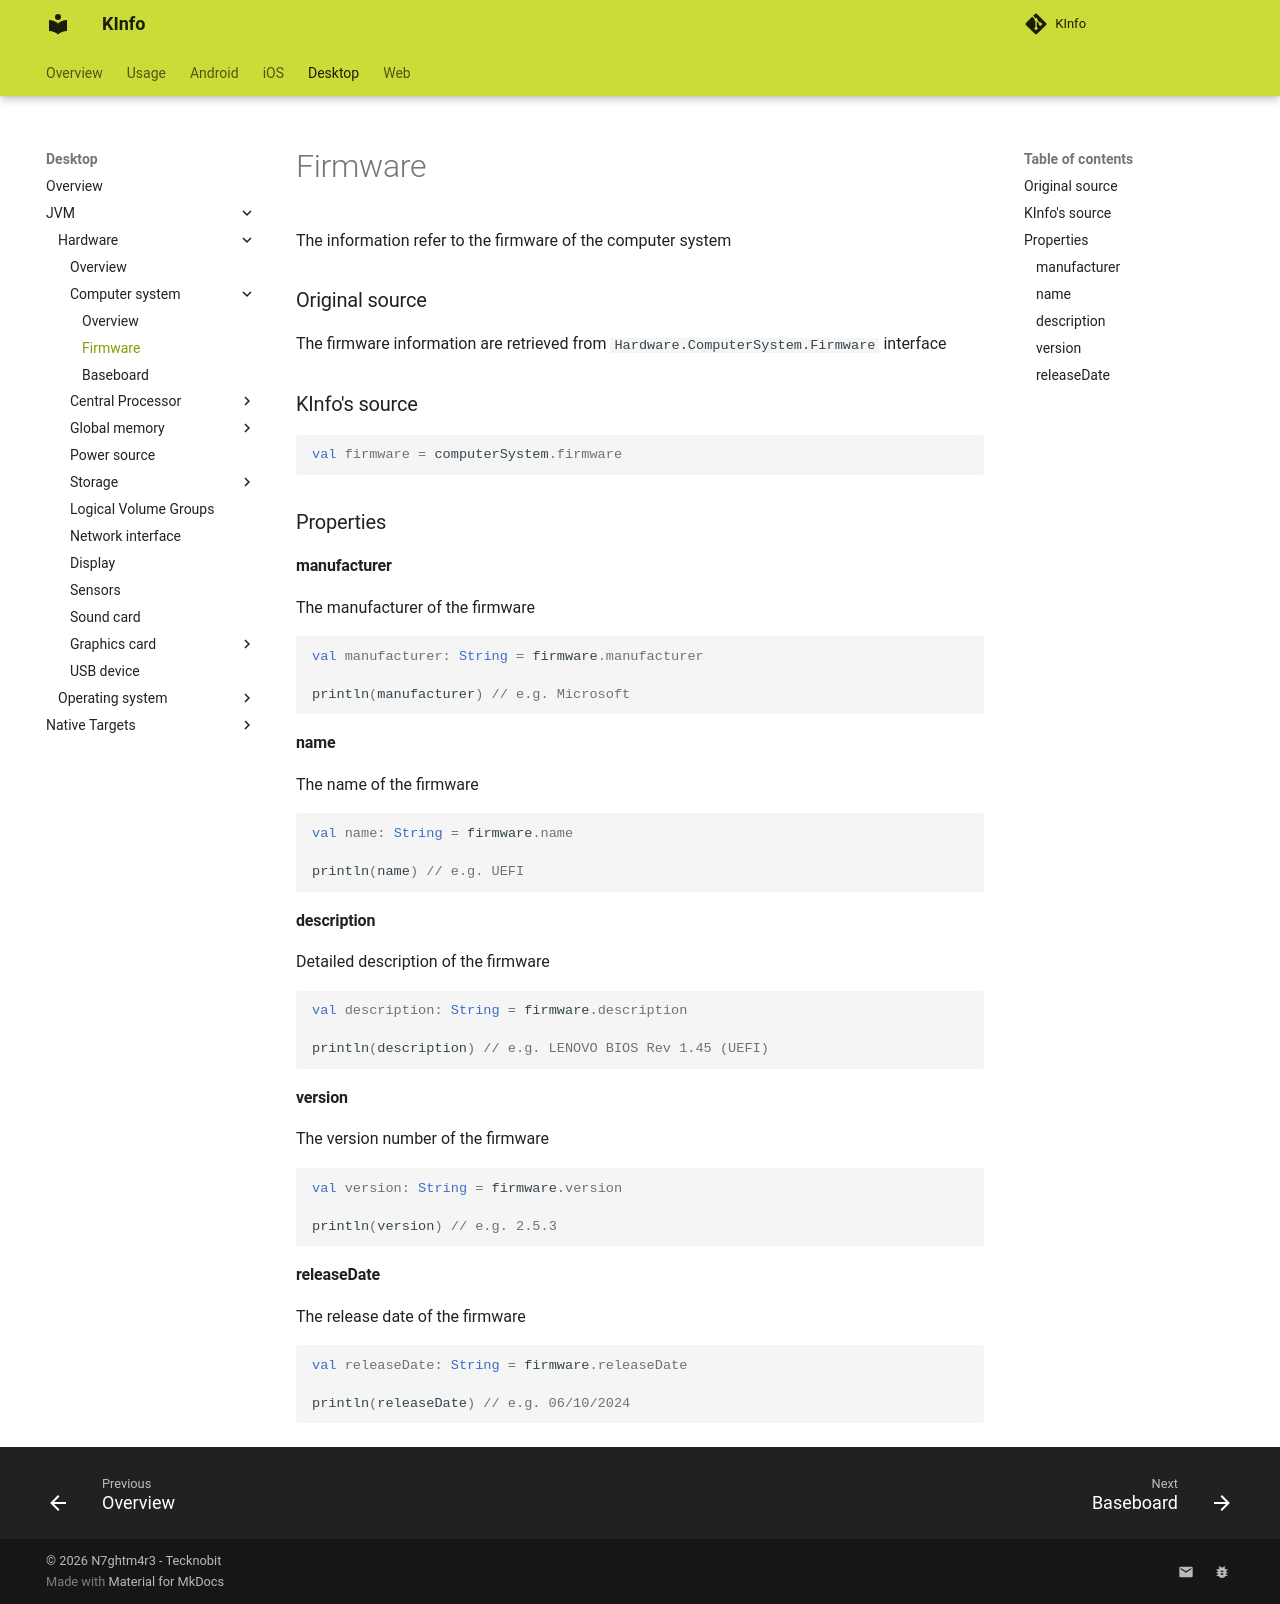

repository: N7ghtm4r3/KInfo · page: desktop/jvm/hardware/computersystem/firmware/index.html · generator: mkdocs

The information refer to the firmware of the computer system

### Original source

The firmware information are retrieved from `Hardware.ComputerSystem.Firmware` interface

### KInfo's source

```kotlin
val firmware = computerSystem.firmware
```

### Properties

#### manufacturer

The manufacturer of the firmware

```kotlin
val manufacturer: String = firmware.manufacturer

println(manufacturer) // e.g. Microsoft
```

#### name

The name of the firmware

```kotlin
val name: String = firmware.name

println(name) // e.g. UEFI
```

#### description

Detailed description of the firmware

```kotlin
val description: String = firmware.description

println(description) // e.g. LENOVO BIOS Rev 1.45 (UEFI)
```

#### version

The version number of the firmware

```kotlin
val version: String = firmware.version

println(version) // e.g. 2.5.3
```

#### releaseDate

The release date of the firmware

```kotlin
val releaseDate: String = firmware.releaseDate

println(releaseDate) // e.g. 06/10/2024
```
